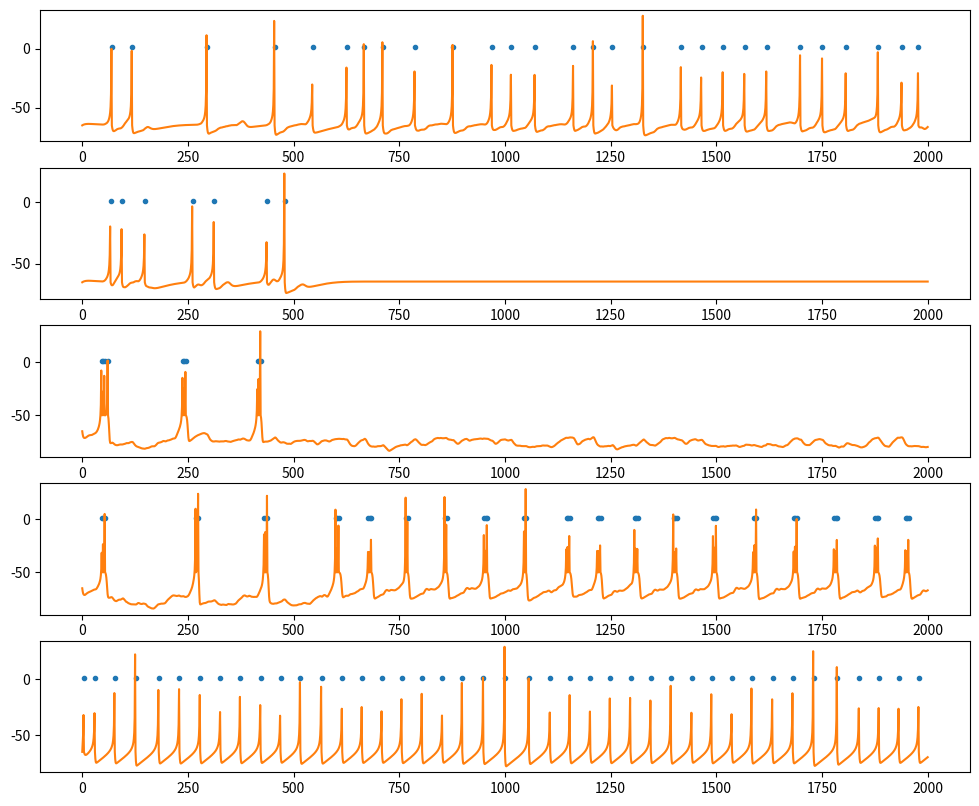

Generate this figure with matplotlib:
# -*- coding: utf-8 -*-
"""
Created on Wed Sep 26 13:24:31 2018

[redacted]
"""
import numpy as np
import matplotlib.pyplot as plt


def psp(t):
    if t < 0:
        return 0
    return t / 5 * np.exp(1 - t / 5)


class Izhikevich:
    params = {
        'RS': (0.02,   0.2,    -65,    8), #Regular Spiking
        'CH': (0.02,    0.2,    -50,    2), #Chattering
        'LTS': (0.02,    0.25,   -65,    2) #Low-Threshod Spiking
    }

    def __init__(self, spike_type='RS', num=1, *args, **kwargs):
        self.num = num
        self.spike_type = spike_type
        self.a, self.b, self.c, self.d = self.params[spike_type]
        self.a *= np.ones(num)
        self.b *= np.ones(num)
        self.c *= np.ones(num)
        self.d *= np.ones(num)

        self.v = np.ones(num) * -65
        self.u = np.ones(num) * self.b * self.v
        self.I = np.zeros(num)
        self.g = np.zeros(num)
        self.I_ext = np.zeros(num)

        self.lastspike = np.zeros(num)
        self.spikes = []
        for i in range(num):
            self.spikes.append([])

        self.t = 0

        self.record_t = np.zeros(0)
        self.record_v = np.zeros((num, 0))
        self.record()

        self.stdp = []

    def next(self):
        self.t += 1

        step = 2
        for i in range(step):
            self.v += (0.04 * self.v ** 2 + 5 * self.v + 140 - self.u + np.clip(self.I + self.I_ext, -20, 40)) / step
            self.u += self.a * (self.b * self.v - self.u) / step
            self.I += (self.g - self.I) / 5 / step #把psp转换成微分方程形式
            self.g += - self.g / 5 / step

        num = 0
        #spike = self.v > 30
        if self.v[num] > 30:
            self.v[num] = self.c
            self.u[num] += self.d
            self.lastspike[num] = self.t
            self.spikes[num].append(self.t)
        self.record()


    def record(self):
        self.record_t = np.append(self.record_t, self.t)
        self.record_v = np.append(self.record_v, self.v.reshape(self.num, 1), axis=1)


class STDP:
    def __init__(self, izh_pre, izh_post, num=100, rate=0, stdp_type='normal'):
        self.izh_pre = izh_pre
        self.izh_post = izh_post #突触连接到的神经元
        self.index = self.izh_pre.num * self.izh_post.num #最多的连接数
        self.num = num
        self.izh_pre.stdp.append(self)
        self.t = 0

        self.rate = rate
        self.trace = np.zeros(num)
        self.stdp_type = stdp_type
        if stdp_type == 'depress': #LTS -> CH
            self.w = -1 - np.random.rand(1, 100)[0]
        else:
            self.w = np.random.rand(1, 100)[0]
            if stdp_type == 'part': #CH -> LTS
                for i in range(num):
                    if (i % 2 == 0) or (i % 3 == 0) or (i % 7 == 0):
                        self.w[i] = 0
        self.delay = np.arange(num)

    def next(self):
        self.t += 1
        num = 0
        spike = np.zeros(self.num)
        for t in self.izh_pre.spikes[num][::-1]: #时间t经过延时后恰好是当前时间
            if self.t - t > 130:
                break
            spike += self.t == t + self.delay

        self.izh_post.g[num] += sum(self.w * spike)

        if self.stdp_type == 'normal':
            self.trace *= 0.8 #遗忘速率
            delta = self.izh_post.lastspike - self.izh_pre.lastspike
            self.trace += (1.21 * np.exp(-(delta + 12.7) ** 2 / 13.61 ** 2) - 0.21) * spike
            self.w = np.clip(self.w + self.rate * self.trace * spike, 0, 1)


class Network:
    def __init__(self):
        self.network = []

    def add(self, izh):
        if isinstance(izh, tuple) or isinstance(izh, list):
            self.network += izh
        else:
            self.network.append(izh)

    def next(self):
        for izh in self.network:
            if not isinstance(izh, Izhikevich):
                continue
            izh.next()
        for stdp in self.network:
            if not isinstance(stdp, STDP):
                continue
            stdp.next()

    def run(self, dt):
        for i in range(dt):
            self.next()


class Robot:
    def __init__(self, num, index, rate):
        self.num = num #神经元数量
        self.location = -300 #线索的初始坐标
        self.maximun = 1000 #机械臂最大偏移，右边为正
        self.minimun = -1000
        self.trace = np.zeros(0)
        self.trace = np.append(self.trace, 0)
        self.trace = np.append(self.trace, self.location)
        self.index = index
        self.rate = rate


    @property
    def save_dir(self):
        return 'save-{}'.format(self.index)

    #向左或向右移动若干距离，右移时为1，左移时为-1
    def move(self, side=1, length=100):
        before = self.location
        self.location += side * length
        if self.location > self.maximun:
            self.location = self.maximun
        if self.location < self.minimun:
            self.location = self.minimun
        after = self.location
        self.trace[0] += 1
        self.trace = np.append(self.trace, self.location)
        if before * after <= 0:
            return True
        else:
            return False


if __name__ == '__main__':
    network = Network()
    RS = Izhikevich('RS')
    CH_L = Izhikevich('CH')
    CH_R = Izhikevich('CH')
    LTS_L = Izhikevich('LTS')
    LTS_R = Izhikevich('LTS')
    network.add([RS, CH_L, CH_R, LTS_L, LTS_R])

    STDP_RS_CH_L = STDP(RS, CH_L)
    STDP_RS_CH_R = STDP(RS, CH_R)
    STDP_CH_L_LTS_R = STDP(CH_L, LTS_R, stdp_type='part')
    STDP_CH_R_LTS_L = STDP(CH_R, LTS_L, stdp_type='part')
    STDP_LTS_L_CH_L = STDP(LTS_L, CH_L, stdp_type='depress')
    STDP_LTS_R_CH_R = STDP(LTS_R, CH_R, stdp_type='depress')
    network.add([STDP_RS_CH_L, STDP_RS_CH_R, STDP_CH_L_LTS_R, STDP_CH_R_LTS_L, STDP_LTS_L_CH_L, STDP_LTS_R_CH_R])

    RS.I_ext[0] = 10
    network.run(2000)

    plt.figure(figsize=(12, 2 * 7))

    plt.subplot(711)
    plt.plot(LTS_L.spikes[0], np.ones(len(LTS_L.spikes[0])), 'o', markersize=3)
    plt.plot(LTS_L.record_t, LTS_L.record_v[0])


    plt.subplot(712)
    plt.plot(LTS_R.spikes[0], np.ones(len(LTS_R.spikes[0])), 'o', markersize=3)
    plt.plot(LTS_R.record_t, LTS_R.record_v[0])

    plt.subplot(713)
    plt.plot(CH_L.spikes[0], np.ones(len(CH_L.spikes[0])), 'o', markersize=3)
    plt.plot(CH_L.record_t, CH_L.record_v[0])

    plt.subplot(714)
    plt.plot(CH_R.spikes[0], np.ones(len(CH_R.spikes[0])), 'o', markersize=3)
    plt.plot(CH_R.record_t, CH_R.record_v[0])

    plt.subplot(715)
    plt.plot(RS.spikes[0], np.ones(len(RS.spikes[0])), 'o', markersize=3)
    plt.plot(RS.record_t, RS.record_v[0])

    #plt.plot(RS.record_t, RS.record_v, label='v')
    #plt.plot(CH_L.record_t, CH_L.record_v, label='n1')
    #plt.plot(CH_R.record_t, CH_R.record_v, label='n2')
    #plt.legend()
    #plt.xlabel('t (ms)')
    #plt.ylabel('spike')
